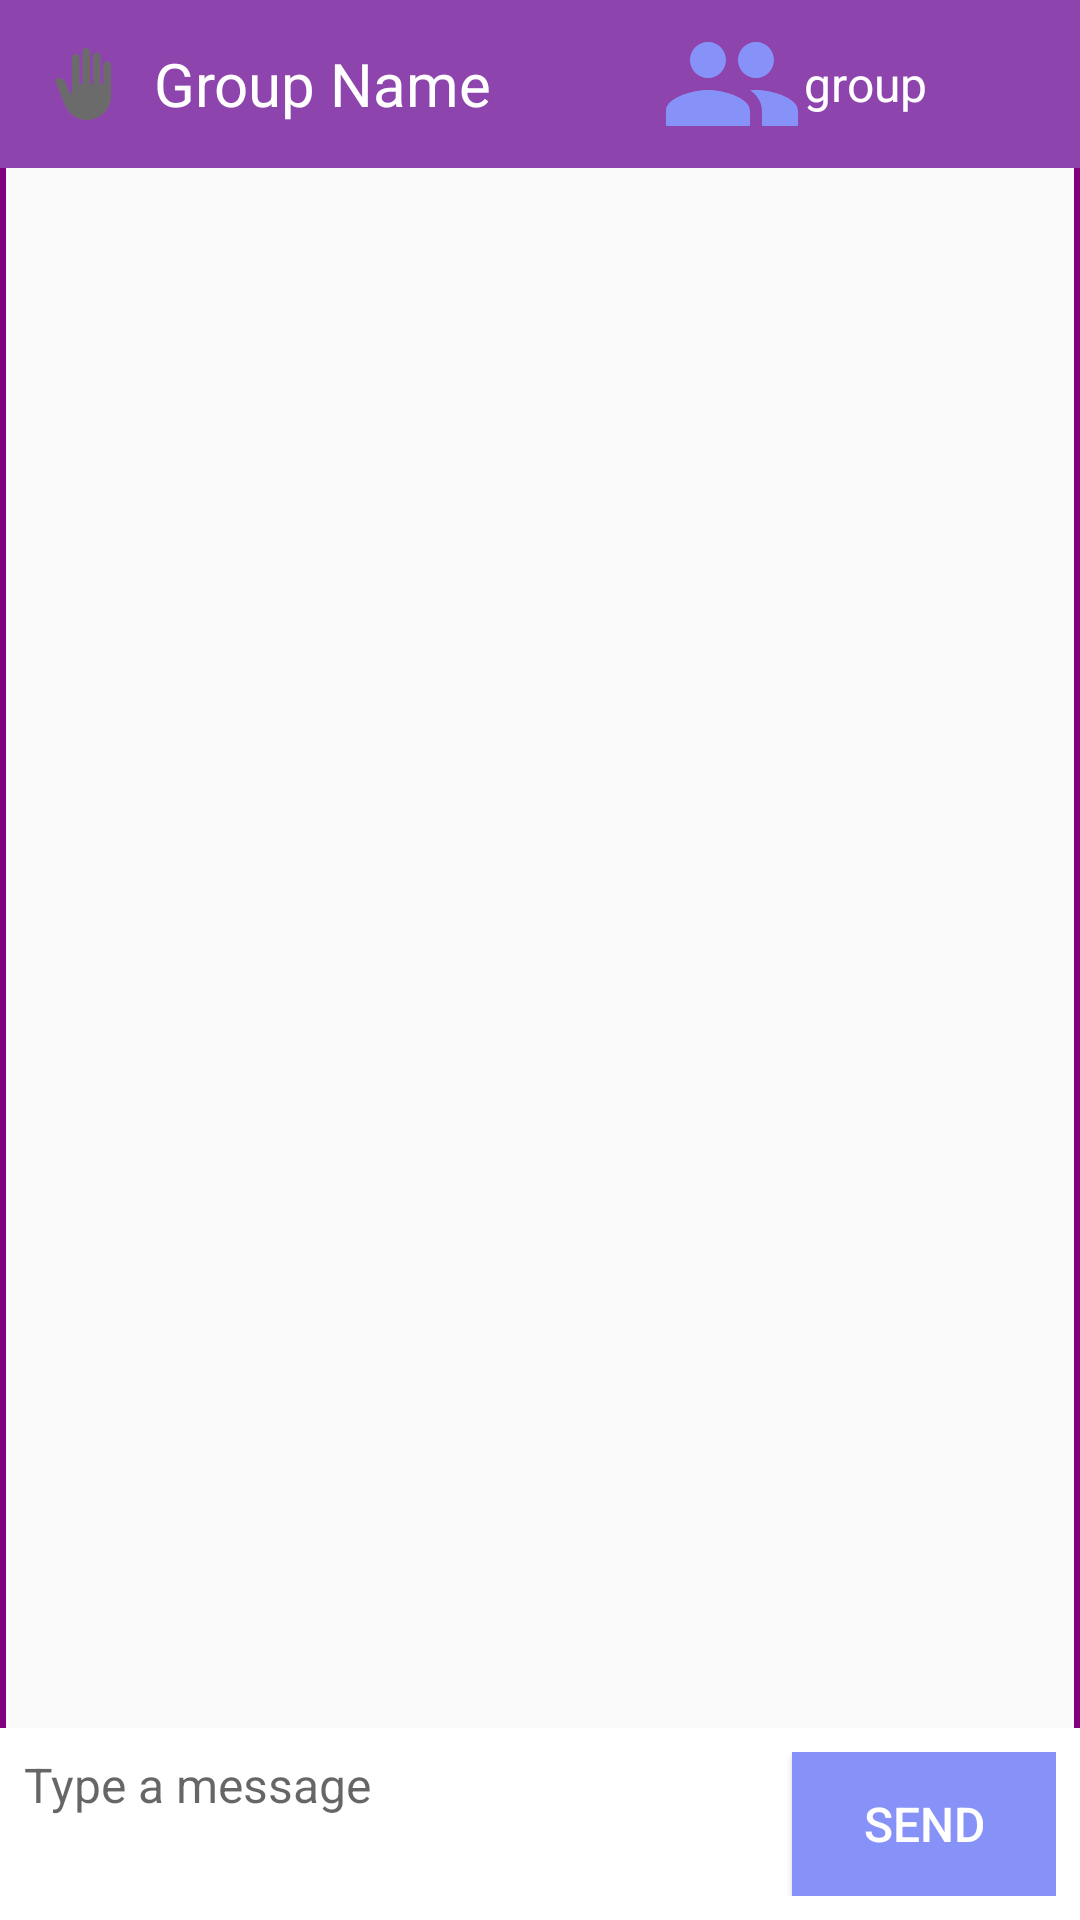

Android layout source for this screen:
<!-- AndroidManifest.xml: application theme AppTheme -->
<!-- res/layout/activity_chat.xml -->
<?xml version="1.0" encoding="utf-8"?>
<RelativeLayout xmlns:android="http://schemas.android.com/apk/res/android"
    android:layout_width="match_parent"
    android:layout_height="match_parent"
    android:background="@drawable/lavender_border">

    
    <androidx.appcompat.widget.Toolbar
        android:id="@+id/toolbar"
        android:layout_width="match_parent"
        android:layout_height="?attr/actionBarSize"
        android:background="?attr/colorPrimary">

        
        <ImageView
            android:id="@+id/imageBack"
            android:layout_width="wrap_content"
            android:layout_height="wrap_content"
            android:src="@drawable/baseline_back_hand_24"
            android:layout_gravity="start"
            android:contentDescription="Back" />

        
        <TextView
            android:id="@+id/textGroupName"
            android:layout_width="wrap_content"
            android:layout_height="wrap_content"
            android:text="Group Name"
            android:textSize="20sp"
            android:textColor="@color/white"
            android:layout_gravity="center"
            android:layout_marginStart="8dp"
            android:layout_marginEnd="56dp" />

        
        <ImageView
            android:id="@+id/imageUserIcon"
            android:layout_width="48dp"
            android:layout_height="48dp"
            android:src="@drawable/baseline_group_24"
            android:layout_alignParentEnd="true"
            android:layout_gravity="center"
            android:contentDescription="User Icon" />

        
        <TextView
            android:id="@+id/textUserName"
            android:layout_width="wrap_content"
            android:layout_height="wrap_content"
            android:text="group"
            android:textSize="16sp"
            android:textColor="@color/white"
            android:layout_gravity="center"
            android:layout_toEndOf="@id/imageUserIcon" />

    </androidx.appcompat.widget.Toolbar>

    
    <androidx.recyclerview.widget.RecyclerView
        android:id="@+id/recycler_view_chat"
        android:layout_width="match_parent"
        android:layout_height="match_parent"
        android:layout_below="@id/toolbar"
        android:layout_marginTop="8dp"
        android:divider="@android:color/transparent"
        android:dividerHeight="8dp" />

    
    <RelativeLayout
        android:id="@+id/layout_message_input"
        android:layout_width="match_parent"
        android:layout_height="wrap_content"
        android:layout_alignParentBottom="true"
        android:background="@color/white"
        android:padding="8dp">

        
        <EditText
            android:id="@+id/edit_text_message"
            android:layout_width="match_parent"
            android:layout_height="wrap_content"
            android:hint="Type a message"
            android:textColor="@color/black"
            android:textSize="16sp"
            android:background="@android:color/transparent"
            android:layout_toStartOf="@+id/button_send" />

        
        <Button
            android:id="@+id/button_send"
            android:layout_width="wrap_content"
            android:layout_height="wrap_content"
            android:text="Send"
            android:textSize="16sp"
            android:textColor="@color/white"
            android:background="@color/lavender"
            android:layout_alignParentEnd="true"
            android:layout_centerVertical="true" />

    </RelativeLayout>

</RelativeLayout>
<!-- resources referenced by this layout -->
<resources>
  <color name="black">#FF000000</color>
  <color name="lavender">#8692f7</color>
  <color name="white">#FFFFFFFF</color>
  <!-- drawable baseline_back_hand_24 (drawable) -->
  <vector android:height="24dp" android:tint="#6B6B6C"
      android:viewportHeight="24" android:viewportWidth="24"
      android:width="24dp" xmlns:android="http://schemas.android.com/apk/res/android">
      <path android:fillColor="@android:color/white" android:pathData="M13,24c-3.26,0 -6.19,-1.99 -7.4,-5.02l-3.03,-7.61C2.26,10.58 3,9.79 3.81,10.05l0.79,0.26c0.56,0.18 1.02,0.61 1.24,1.16L7.25,15H8V3.25C8,2.56 8.56,2 9.25,2s1.25,0.56 1.25,1.25V12h1V1.25C11.5,0.56 12.06,0 12.75,0S14,0.56 14,1.25V12h1V2.75c0,-0.69 0.56,-1.25 1.25,-1.25c0.69,0 1.25,0.56 1.25,1.25V12h1V5.75c0,-0.69 0.56,-1.25 1.25,-1.25S21,5.06 21,5.75V16C21,20.42 17.42,24 13,24z"/>
  </vector>
  <!-- drawable baseline_group_24 (drawable) -->
  <vector android:height="24dp" android:tint="#8692F7"
      android:viewportHeight="24" android:viewportWidth="24"
      android:width="24dp" xmlns:android="http://schemas.android.com/apk/res/android">
      <path android:fillColor="@android:color/white" android:pathData="M16,11c1.66,0 2.99,-1.34 2.99,-3S17.66,5 16,5c-1.66,0 -3,1.34 -3,3s1.34,3 3,3zM8,11c1.66,0 2.99,-1.34 2.99,-3S9.66,5 8,5C6.34,5 5,6.34 5,8s1.34,3 3,3zM8,13c-2.33,0 -7,1.17 -7,3.5L1,19h14v-2.5c0,-2.33 -4.67,-3.5 -7,-3.5zM16,13c-0.29,0 -0.62,0.02 -0.97,0.05 1.16,0.84 1.97,1.97 1.97,3.45L17,19h6v-2.5c0,-2.33 -4.67,-3.5 -7,-3.5z"/>
  </vector>
  <!-- drawable lavender_border (drawable) -->
  <?xml version="1.0" encoding="utf-8"?>
  
  <shape xmlns:android="http://schemas.android.com/apk/res/android"
      android:shape="rectangle">
  
      <stroke
          android:width="2dp"
          android:color="@color/purple"/>
      <corners
          android:radius="30dp"/>
  </shape>
  <style name="AppTheme" parent="Theme.AppCompat.Light.DarkActionBar">
          <item name="colorPrimary">@color/huskyPurple</item>
          <item name="colorPrimaryDark">@color/huskyPurpleDark</item>
          <item name="colorAccent">@color/huskyGold</item>
      </style>
  <color name="purple">#800080</color>
  <color name="huskyPurple">#8e44ad</color>
  <color name="huskyPurpleDark">#6c3483</color>
  <color name="huskyGold">#f1c40f</color>
</resources>
